Run: headless pygame with SDL's dummy video driver; simulated clock (each Clock.tick advances the game by its frame time, no real sleeping); random seed 0; keys injected as events and as key.get_pressed() state; no mouse input.
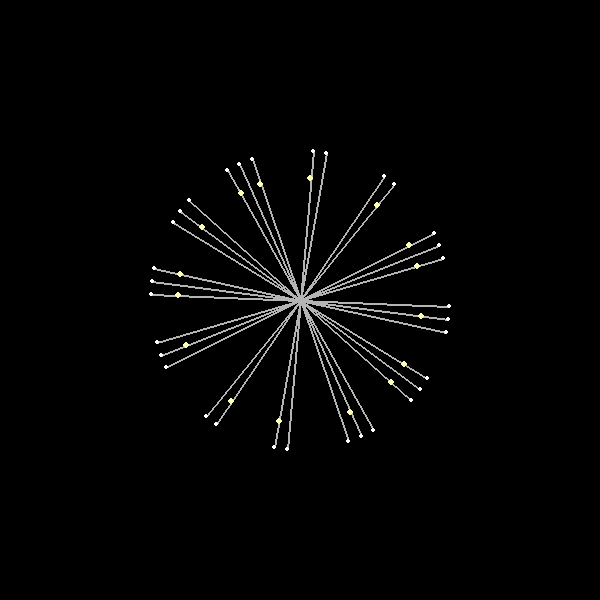
Frame 1 of 4 · flips 1–60 · no input
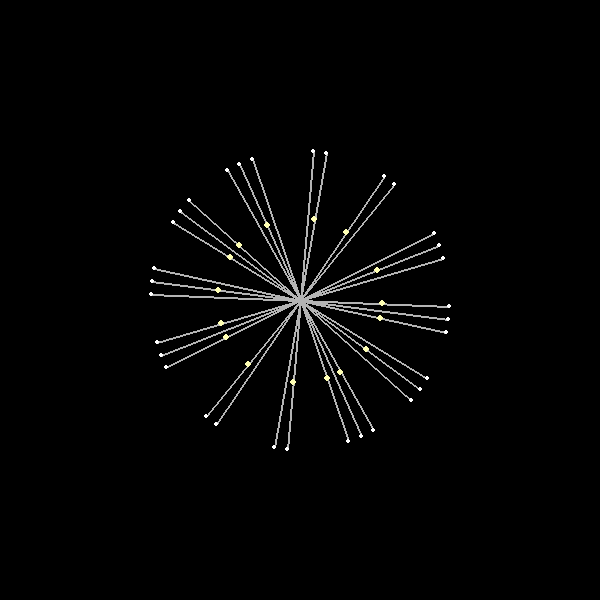
Frame 2 of 4 · flips 61–180 · tapped SPACE, RETURN · held RIGHT (→), D
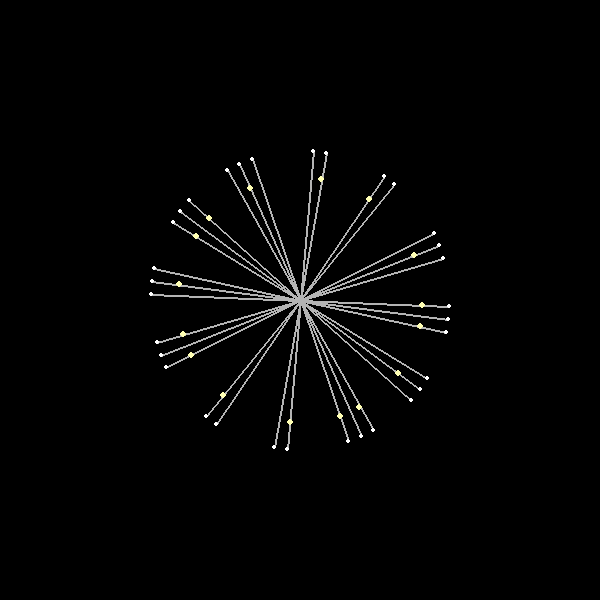
Frame 3 of 4 · flips 181–300 · held DOWN (↓), S
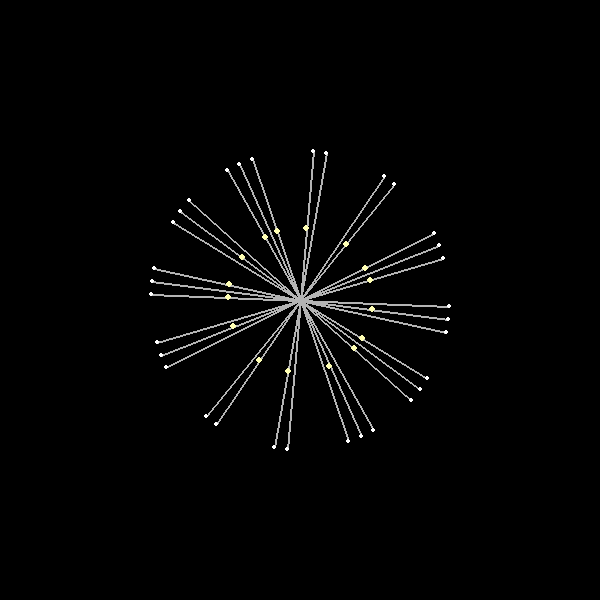
Frame 4 of 4 · flips 301–420 · held LEFT (←), A, UP (↑), W

The pygame program that drew these frames:

import pygame, random, sys, math
from math import sin, cos

pygame.init()
clock = pygame.time.Clock()

screen = pygame.display.set_mode((600, 600))

circle = []
detail = 16

class path:
    def __init__(self):
        self.angle = 360/detail*len(circle)+360/detail
        self.neg = [-1, -1]
#        if self.angle > 90 and self.angle < 270:
#            self.neg[0] = 1
#        if self.angle > 180:
#            self.neg[1] = 1
#        self.angle -= 90*int(self.angle/90)
        self.end1 = [sin(self.angle)*150]
        self.end1.append(cos(self.angle)*150)
#        self.end1[0] *= self.neg[0]
#        self.end1[1] *= self.neg[1]
        self.end2 = [-1*self.end1[0], -1*self.end1[1]]
        self.road = -150 
        self.vel = 1
        
    def drawself(self):
        pygame.draw.line(screen, (180, 180, 180), (300+int(self.end1[0]), 300+int(self.end1[1])), (300+int(self.end2[0]), 300+int(self.end2[1])), 2)
        pygame.draw.circle(screen, (255, 255, 255), (300+int(self.end1[0]), 300+int(self.end1[1])), 2)
        pygame.draw.circle(screen, (255, 255, 255), (300+int(self.end2[0]), 300+int(self.end2[1])), 2)
        pygame.draw.circle(screen, (255, 255, 180), (300+int(self.road/150*self.end2[0]), 300+int(self.road/150*self.end2[1])), 3)
        
        if self.road <= 0:
            self.vel += 1
        else:
            self.vel -= 1
        
        self.road += self.vel


for i in range(detail):
    circle.append(path())

while True:
    for i in pygame.event.get():
        if i.type == pygame.QUIT:
            sys.exit() 
        
    screen.fill((0, 0, 0))
    clock.tick(40)

    for i in circle:
        i.drawself()
        
    pygame.display.update()
        
